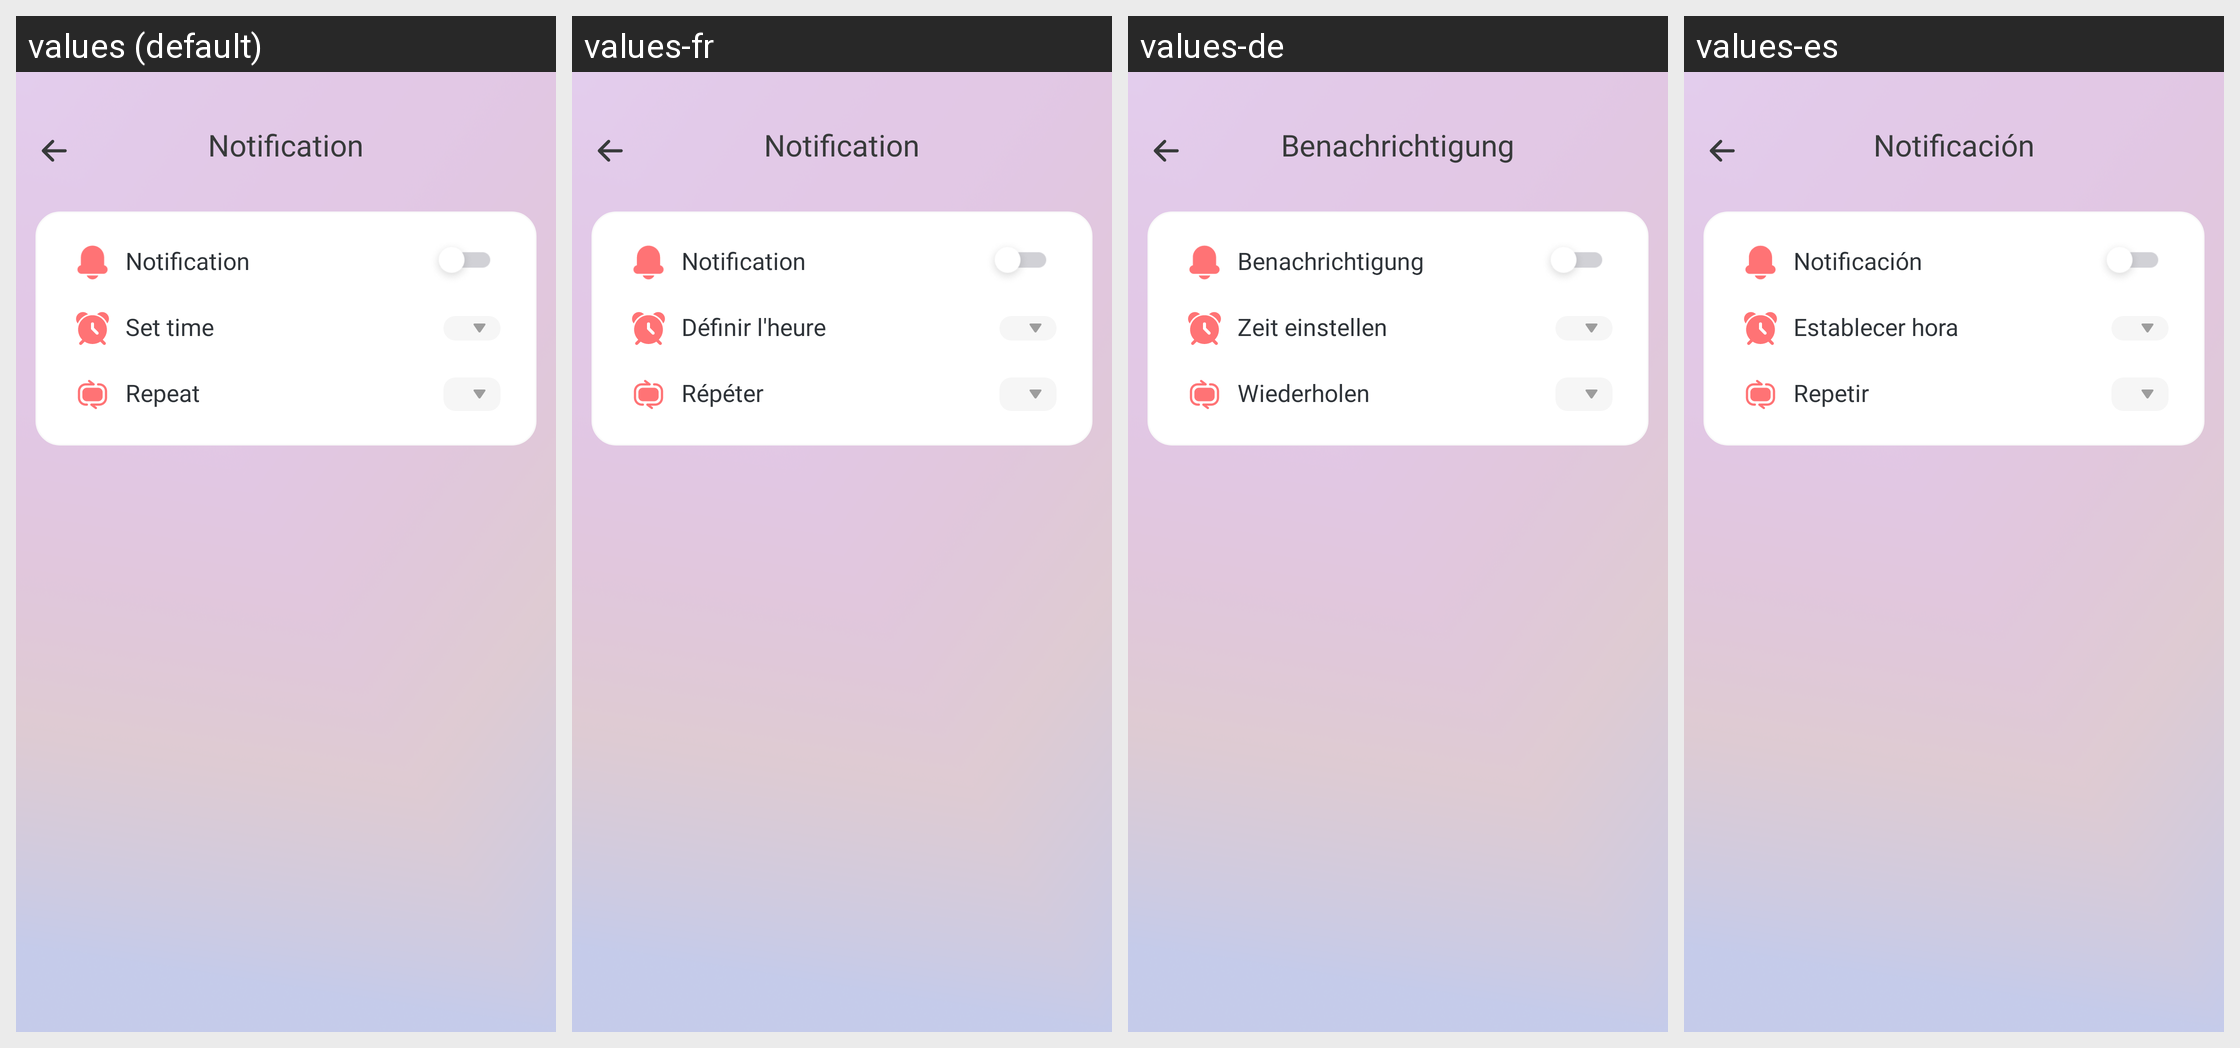

For this localized Android screen grid, give each drawn string resource with its value in every locale shown.
Android screen res/layout/activity_notification.xml rendered under 4 locales, left to right: values (default), values-fr, values-de, values-es. Device: Nexus 5 (rendered at 1080×1920; each locale shown at half size, 540×960, under a caption strip naming it); theme Theme.AppCompat.Light.NoActionBar.
Other locales in the repository, not shown: values-hi, values-in, values-ja, values-pt, values-vi.
Strings drawn on this screen, with the default value and each locale's value (text and hints the layout hard-codes, and strings that could not be matched under every locale, appear in the picture but are not listed):

notification
  values: Notification
  values-fr: Notification
  values-de: Benachrichtigung
  values-es: Notificación

set_time
  values: Set time
  values-fr: Définir l'heure
  values-de: Zeit einstellen
  values-es: Establecer hora

repeat
  values: Repeat
  values-fr: Répéter
  values-de: Wiederholen
  values-es: Repetir
